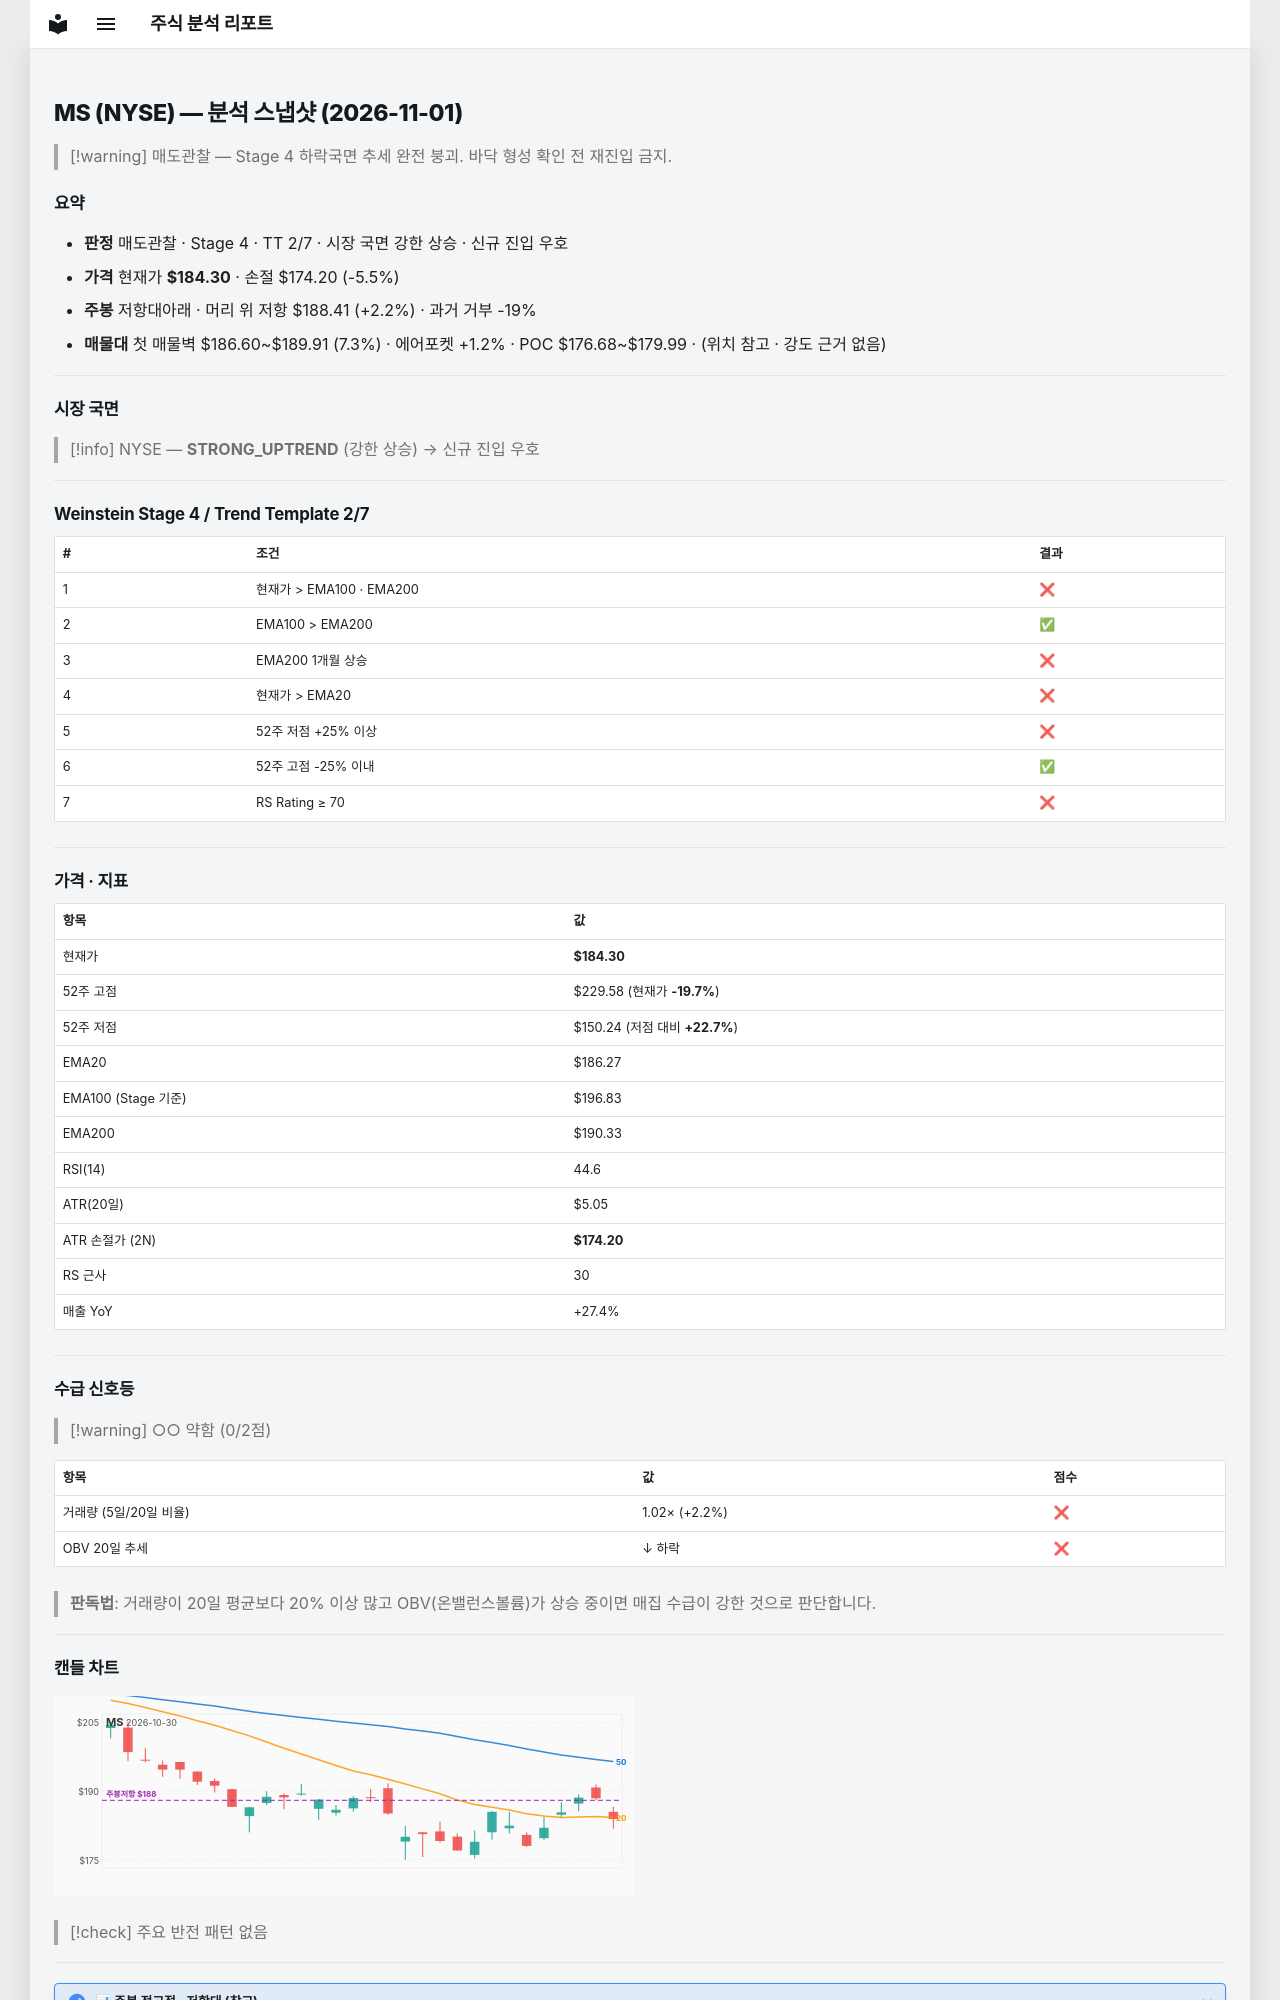

repository: soloandco/stock-reports · page: snapshots/MS-2026-11-01/index.html · generator: mkdocs

---
type: analysis-snapshot
title: MS 분석 스냅샷
ticker: MS
market: NYSE
created: 2026-11-01
updated: 2026-11-01
bar-date: 2026-10-30
verdict: 매도관찰
real-rr: 0.41
sma50-gap-pct: -1.1
weekly-position: 저항대아래
weekly-overhead-price: 188.41
weekly-overhead-pct: 2.2
stage: 4
trend-template-score: 2
tt-max: 7
ma-set: ema-20-100-200
price: 184.3000030517578
stop-price: 174.1976152687193
market-regime: STRONG_UPTREND
supply-demand-score: 0/2
supply-demand-label: 약함
status: tracking
tags:
  - stock-agent
  - watchlist
  - MS
  - analysis
related:
  - "[[analysis-template]]"
---

# MS (NYSE) — 분석 스냅샷 (2026-11-01)

> [!warning] 매도관찰 — Stage 4 하락국면
> 추세 완전 붕괴. 바닥 형성 확인 전 재진입 금지.

## 요약

- **판정** 매도관찰 · Stage 4 · TT 2/7 · 시장 국면 강한 상승 · 신규 진입 우호
- **가격** 현재가 **$184.30** · 손절 $174.20 (-5.5%)
- **주봉** 저항대아래 · 머리 위 저항 $188.41 (+2.2%) · 과거 거부 -19%
- **매물대** 첫 매물벽 $186.60~$189.91 (7.3%) · 에어포켓 +1.2% · POC $176.68~$179.99 · (위치 참고 · 강도 근거 없음)

---

## 시장 국면

> [!info] NYSE — **STRONG_UPTREND** (강한 상승) → 신규 진입 우호

---

## Weinstein Stage 4 / Trend Template 2/7

| # | 조건 | 결과 |
|---|------|------|
| 1 | 현재가 > EMA100 · EMA200 | ❌ |
| 2 | EMA100 > EMA200 | ✅ |
| 3 | EMA200 1개월 상승 | ❌ |
| 4 | 현재가 > EMA20 | ❌ |
| 5 | 52주 저점 +25% 이상 | ❌ |
| 6 | 52주 고점 -25% 이내 | ✅ |
| 7 | RS Rating ≥ 70 | ❌ |

---

## 가격 · 지표

| 항목 | 값 |
|------|---|
| 현재가 | **$184.30** |
| 52주 고점 | $229.58 (현재가 **-19.7%**) |
| 52주 저점 | $150.24 (저점 대비 **+22.7%**) |
| EMA20 | $186.27 |
| EMA100 (Stage 기준) | $196.83 |
| EMA200 | $190.33 |
| RSI(14) | 44.6 |
| ATR(20일) | $5.05 |
| ATR 손절가 (2N) | **$174.20** |
| RS 근사 | 30 |
| 매출 YoY | +27.4% |

---
## 수급 신호등

> [!warning] ○○ 약함 (0/2점)

| 항목 | 값 | 점수 |
|------|------|------|
| 거래량 (5일/20일 비율) | 1.02× (+2.2%) | ❌ |
| OBV 20일 추세 | ↓ 하락 | ❌ |

> **판독법**: 거래량이 20일 평균보다 20% 이상 많고 OBV(온밸런스볼륨)가 상승 중이면 매집 수급이 강한 것으로 판단합니다.

---
